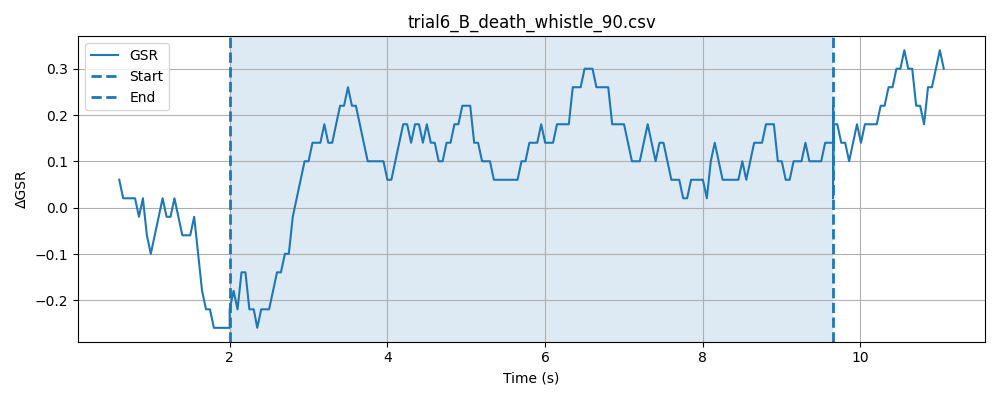

The file beside this chart, header and first rows:
timestamp, elapsed_sec, gsr_raw, phase
1778371115, 0.03196, 4093, baseline
1778371115, 0.08194, 4092, baseline
1778371115, 0.132, 4092, baseline
1778371115, 0.182, 4092, baseline
1778371115, 0.2322, 4093, baseline
1778371115, 0.2822, 4092, baseline
1778371115, 0.3322, 4092, baseline
1778371115, 0.3822, 4093, baseline
1778371115, 0.4322, 4092, baseline
1778371116, 0.4822, 4092, baseline
1778371116, 0.5322, 4092, baseline
1778371116, 0.5823, 4093, baseline
1778371116, 0.6324, 4092, baseline
1778371116, 0.6824, 4092, baseline
1778371116, 0.7324, 4092, baseline
1778371116, 0.7824, 4093, baseline
1778371116, 0.8325, 4092, baseline
1778371116, 0.8824, 4092, baseline
1778371116, 0.9325, 4092, baseline
1778371116, 0.9825, 4093, baseline
1778371116, 1.032, 4093, baseline
1778371116, 1.083, 4092, baseline
1778371116, 1.133, 4091, baseline
1778371116, 1.182, 4093, baseline
1778371116, 1.232, 4092, baseline
1778371116, 1.282, 4092, baseline
1778371116, 1.333, 4092, baseline
1778371116, 1.383, 4092, baseline
1778371116, 1.433, 4092, baseline
1778371117, 1.483, 4092, baseline
1778371117, 1.533, 4093, baseline
1778371117, 1.583, 4090, baseline
1778371117, 1.633, 4092, baseline
1778371117, 1.683, 4093, baseline
1778371117, 1.733, 4093, baseline
1778371117, 1.783, 4093, baseline
1778371117, 1.833, 4092, baseline
1778371117, 1.883, 4092, baseline
1778371117, 1.933, 4093, baseline
1778371117, 1.983, 4091, baseline
1778371117, 2.033, 4092, baseline
1778371117, 0.04808, 4092, stimulus
1778371117, 0.0979, 4092, stimulus
1778371117, 0.1479, 4093, stimulus
1778371117, 0.198, 4091, stimulus
1778371117, 0.2481, 4091, stimulus
1778371117, 0.2981, 4091, stimulus
1778371117, 0.3536, 4091, stimulus
1778371117, 0.3981, 4092, stimulus
1778371118, 0.4482, 4092, stimulus
1778371118, 0.4983, 4092, stimulus
1778371118, 0.5483, 4092, stimulus
1778371118, 0.5984, 4092, stimulus
1778371118, 0.6484, 4093, stimulus
1778371118, 0.6984, 4093, stimulus
1778371118, 0.7484, 4092, stimulus
1778371118, 0.7985, 4092, stimulus
1778371118, 0.8484, 4092, stimulus
1778371118, 0.8986, 4091, stimulus
1778371118, 0.9485, 4093, stimulus
... 203 more rows
